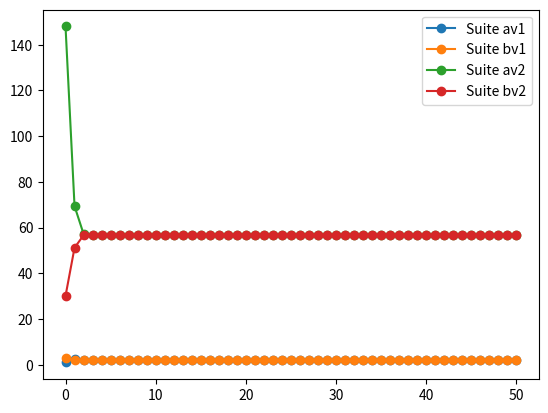

The matplotlib source for this figure:
# Que peut-on dire à propos de la convergence des ces deux suites ?
# Je sais pas


av1=[1]
bv1=[3]

av2=[148]
bv2=[30.1]


def avancement(suite1, suite2):
    new1 = (suite1[-1] + 2*suite2[-1])/3
    new2 = (suite1[-1]*(suite2[-1]**2))**(1/3)
    suite1.append(new1)
    suite2.append(new2)
    return suite1, suite2

for i in range(50):
    av1,bv1=avancement(av1,bv1)
    av2,bv2=avancement(av2,bv2)


import matplotlib.pyplot as plt

plt.plot(range(len(av1)), av1, '-o', label='Suite av1')
plt.plot(range(len(bv1)), bv1, '-o', label='Suite bv1')
plt.plot(range(len(av2)), av2, '-o', label='Suite av2')
plt.plot(range(len(bv2)), bv2, '-o', label='Suite bv2')

plt.legend()
plt.show()